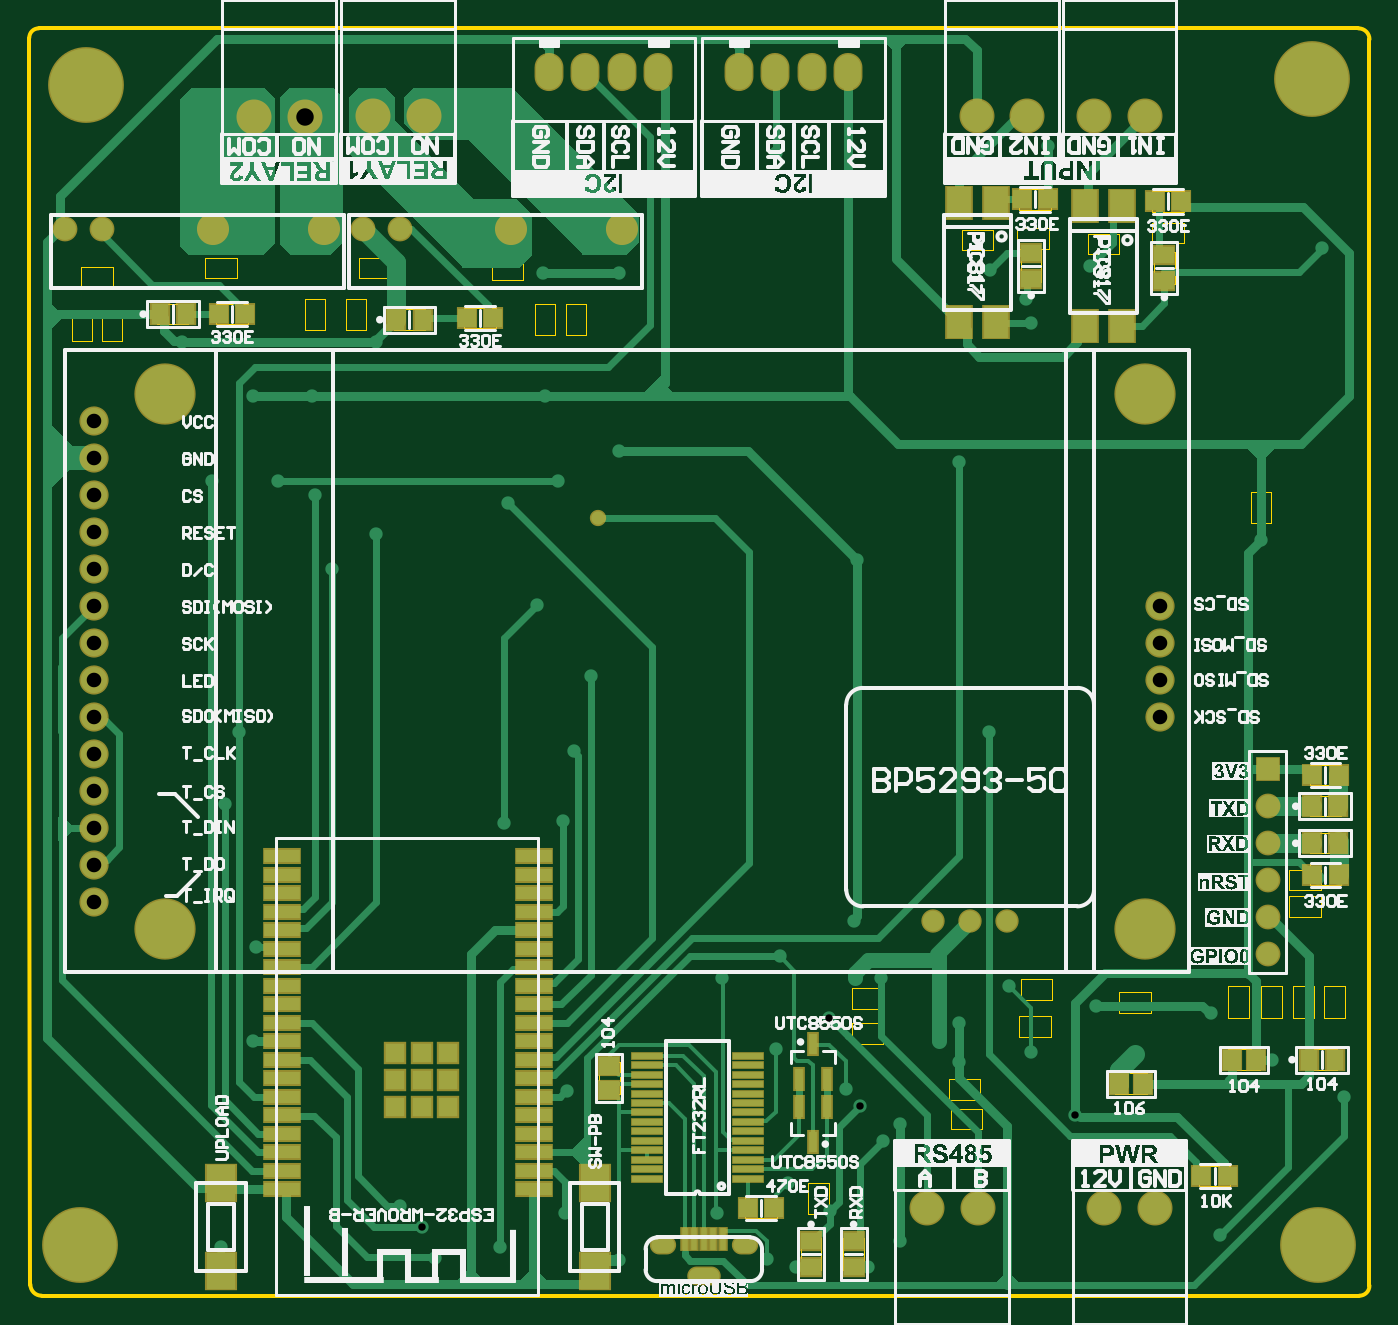
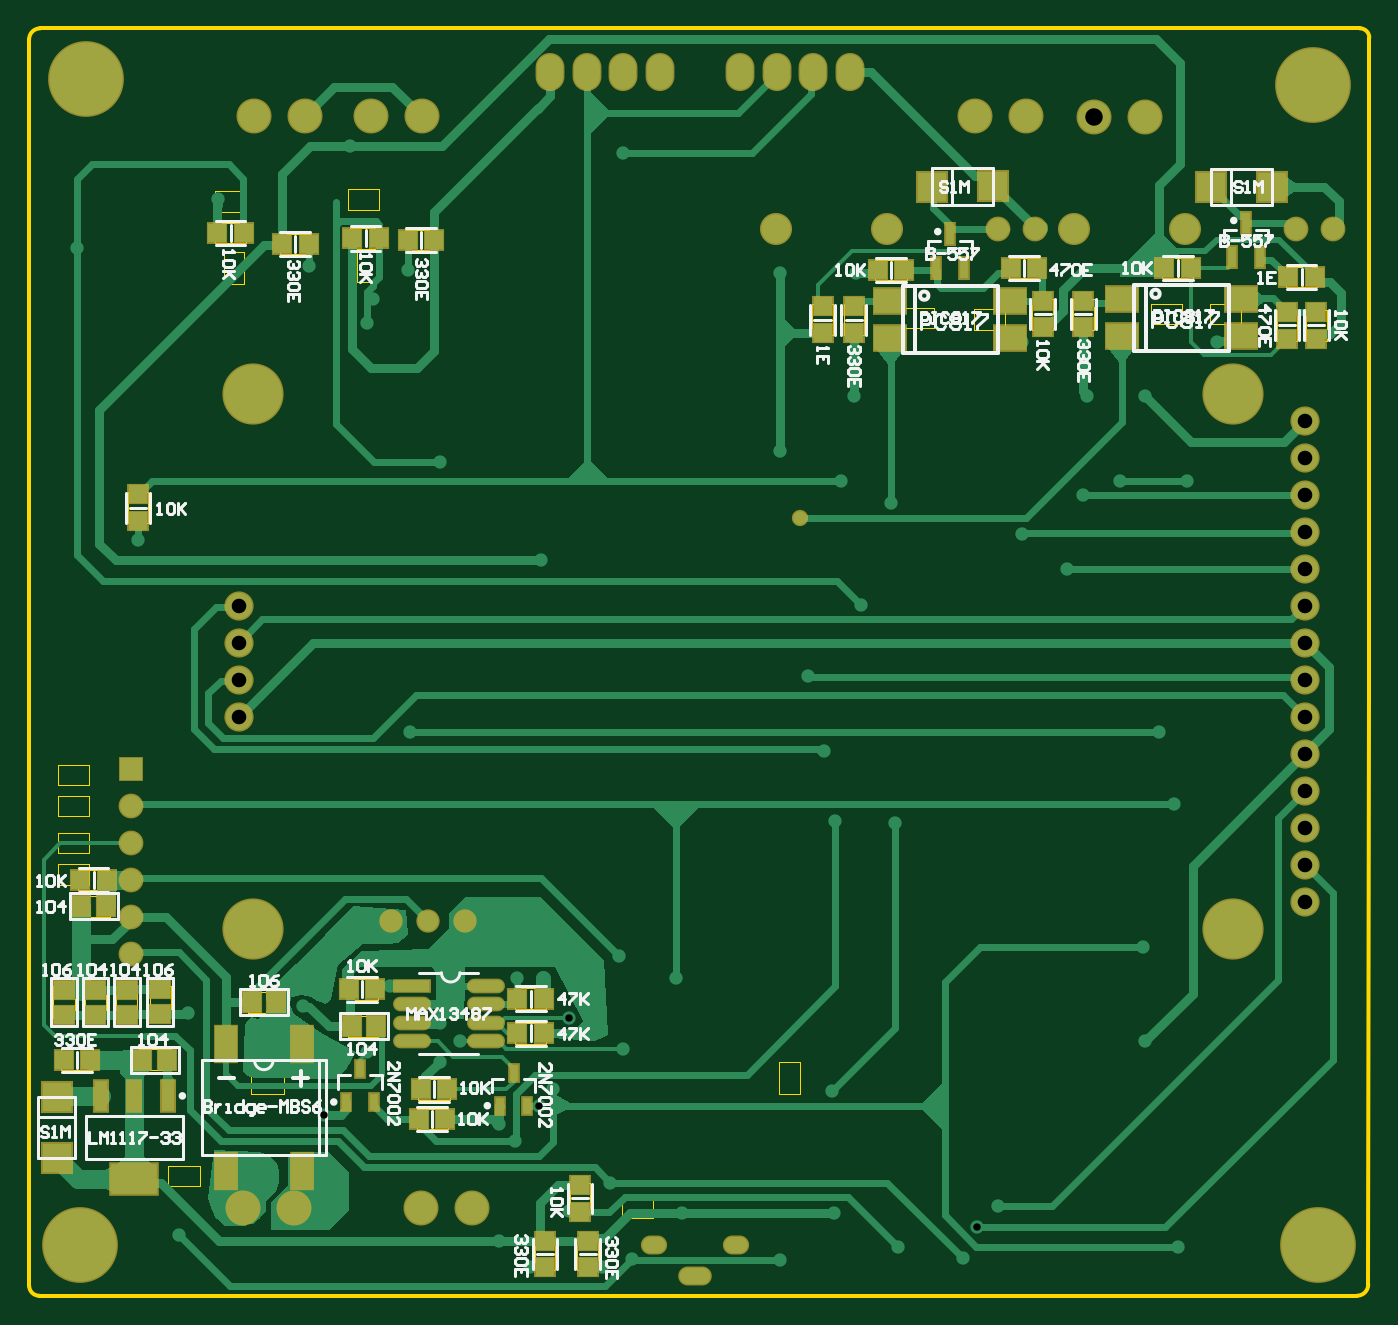
Circuit board: 12 layer files. Board 87.4 x 74.2 mm.
- drill: PCB1-RoundHoles.TXT (1726 bytes)
- drill: PCB1-SlotHoles.TXT (208 bytes)
- bottom_copper: PCB1.GBL (25007 bytes)
- bottom_silk: PCB1.GBO (27295 bytes)
- paste: PCB1.GBP (2896 bytes)
- bottom_mask: PCB1.GBS (4495 bytes)
- outline: PCB1.GKO (697 bytes)
- outline: PCB1.GM1 (5635 bytes)
- top_copper: PCB1.GTL (22753 bytes)
- top_silk: PCB1.GTO (172417 bytes)
- paste: PCB1.GTP (3222 bytes)
- top_mask: PCB1.GTS (4800 bytes)

=== drill: PCB1-RoundHoles.TXT ===
M48
;Layer_Color=9474304
;FILE_FORMAT=2:4
INCH,LZ
;TYPE=PLATED
T2F00S00C0.0200
T3F00S00C0.0276
T4F00S00C0.0315
T5F00S00C0.0354
T6F00S00C0.0394
T7F00S00C0.0433
T8F00S00C0.0472
T9F00S00C0.0512
T10F00S00C0.1575
%
T02
X01415Y01335
X019581Y013869
X019Y01445
X01995Y01303
X0217Y01335
X02345Y01425
X0249Y013
X02755Y01425
X0289Y01301
X0297Y0128
X0306Y0143
X02949Y01508
X03165Y0128
X0325Y0135
X04115Y01365
X04145Y0178
X04255Y0184
X04425
X0445Y0174
X0409Y01965
X03885Y01855
X0378Y01985
X03545Y0204
X03409Y0194
X03355Y0189
X0341Y01835
X03605Y0186
X037225Y016913
X0325Y01665
X03205Y0162
X031414Y017154
X0313Y0206
X032
X03125Y02215
X0349Y02725
X0438Y0233
X02925Y0212
X0277Y0206
X02915Y0187
X030594Y019538
X031034Y01762
X0235Y01755
X0234Y02485
X0218Y0248
X0237Y02675
X02415Y02877
X0227Y0307
X01465Y02725
X01425Y0253
X0151Y02145
X01503Y018899
X0139Y03405
X01503Y03635
X0131Y0378
X0166Y03635
X0167Y03365
X0157Y03405
X01715Y03165
X01835Y0326
X0219Y03345
X02325Y03405
X02435Y03305
X0249Y03485
X0229Y03635
X02285Y03965
X0249
X02915Y0429
X01835Y0378
X036055Y0383
X0359Y03895
X03495Y03975
X03764Y03984
X0401Y04165
X03651Y0431
X0439Y04035
X04225Y03245
X0341Y03455
X03135Y0319
T03
X0334Y02215
X0344
X0354
T04
X00995Y04085
X01095
X018
X019
T05
X04245Y02125
Y02225
Y02325
Y02425
Y02525
Y02625
T06
X039524Y027672
Y028672
Y029672
Y030672
X010713
Y029672
Y028672
Y027672
Y026672
Y025672
Y024672
Y023672
Y022672
Y031672
Y032672
Y033672
Y034672
Y035672
T07
X01395Y04085
X01695
X022
X025
T08
X033222Y0144
X0346
X038022
X0394
X01504Y043887
X016418
X01825Y0439
X019628
X034572
X03595
X03775
X039128
T09
X023016Y0451
X024
X024984
X025969
X02815
X029134
X030119
X031103
T10
X01035Y0134
X043815
X03913Y021943
X01265
Y0364
X0105Y04475
X04365Y0449
X03913Y0364
M30

=== drill: PCB1-SlotHoles.TXT ===
M48
;Layer_Color=9474304
;FILE_FORMAT=2:4
INCH,LZ
;TYPE=PLATED
T1F00S00C0.0197
%
G90
G05
T01
G00X026002Y0134
M15
G01X026198
M16
G00X027006Y012554
M15
G01X027399
M16
G00X028206Y0134
M15
G01X028403
M16
M17
M30

=== bottom_copper: PCB1.GBL (25007 bytes, source omitted) ===
=== bottom_silk: PCB1.GBO (27295 bytes, source omitted) ===
=== paste: PCB1.GBP ===
G04*
G04 #@! TF.GenerationSoftware,Altium Limited,Altium Designer,21.5.1 (32)*
G04*
G04 Layer_Color=128*
%FSAX24Y24*%
%MOIN*%
G70*
G04*
G04 #@! TF.SameCoordinates,E50B5674-5FFA-4352-8543-23BF37AEB5C9*
G04*
G04*
G04 #@! TF.FilePolarity,Positive*
G04*
G01*
G75*
%ADD37R,0.0236X0.0571*%
%ADD39R,0.0492X0.0512*%
%ADD47R,0.0492X0.0551*%
%ADD48R,0.0551X0.0492*%
%ADD92R,0.0866X0.0669*%
%ADD93R,0.0787X0.0787*%
%ADD94R,0.0787X0.0787*%
%ADD95R,0.1260X0.0827*%
%ADD96R,0.0354X0.0827*%
%ADD97R,0.0591X0.0984*%
%ADD98R,0.0236X0.0453*%
%ADD99O,0.0945X0.0315*%
%ADD100R,0.0945X0.0315*%
%ADD101R,0.0512X0.0492*%
D37*
X012300Y041013D02*
D03*
X011926Y040087D02*
D03*
X012674D02*
D03*
X020674Y039787D02*
D03*
X019926D02*
D03*
X020300Y040713D02*
D03*
D39*
X021540Y039750D02*
D03*
X022260D02*
D03*
X014510Y039800D02*
D03*
X013790D02*
D03*
X010440Y039550D02*
D03*
X011160D02*
D03*
X031274Y019112D02*
D03*
X031994D02*
D03*
Y020050D02*
D03*
X031274D02*
D03*
X034610Y017600D02*
D03*
X033890D02*
D03*
X033940Y016800D02*
D03*
X034660D02*
D03*
X036560Y020300D02*
D03*
X035840D02*
D03*
X044260Y018400D02*
D03*
X043540D02*
D03*
X043090Y023250D02*
D03*
X043810D02*
D03*
X034240Y040550D02*
D03*
X034960D02*
D03*
X035740Y040600D02*
D03*
X036460D02*
D03*
X037640Y040450D02*
D03*
X038360D02*
D03*
X039390Y040750D02*
D03*
X040110D02*
D03*
X017940Y039800D02*
D03*
X018660D02*
D03*
D47*
X036480Y019300D02*
D03*
X035820D02*
D03*
X043780Y022550D02*
D03*
X043120D02*
D03*
X041470Y018400D02*
D03*
X042130D02*
D03*
X039180Y019950D02*
D03*
X038520D02*
D03*
D48*
X041650Y019640D02*
D03*
Y020300D02*
D03*
X042550Y019620D02*
D03*
Y020280D02*
D03*
X043400Y019620D02*
D03*
Y020280D02*
D03*
X044250Y019620D02*
D03*
Y020280D02*
D03*
D92*
X021914Y038900D02*
D03*
Y037900D02*
D03*
X018686D02*
D03*
Y038900D02*
D03*
X012436Y038950D02*
D03*
Y037950D02*
D03*
X015664D02*
D03*
Y038950D02*
D03*
D93*
X019146Y042020D02*
D03*
X020800Y042000D02*
D03*
X013254Y041980D02*
D03*
X011600Y042000D02*
D03*
D94*
X044430Y015746D02*
D03*
X044450Y017400D02*
D03*
D95*
X042350Y015178D02*
D03*
D96*
X043256Y017422D02*
D03*
X042350D02*
D03*
X041444D02*
D03*
D97*
X037826Y018820D02*
D03*
X039874D02*
D03*
X037826Y015380D02*
D03*
X039874D02*
D03*
D98*
X036624Y017257D02*
D03*
X035876D02*
D03*
X036250Y018143D02*
D03*
X032100Y018043D02*
D03*
X031726Y017157D02*
D03*
X032474D02*
D03*
D99*
X034850Y018900D02*
D03*
X032850D02*
D03*
Y019400D02*
D03*
Y020400D02*
D03*
X034850Y019400D02*
D03*
Y019900D02*
D03*
X032850D02*
D03*
D100*
X034850Y020400D02*
D03*
D101*
X042257Y033676D02*
D03*
Y032956D02*
D03*
X016700Y038910D02*
D03*
Y038190D02*
D03*
X011200Y038610D02*
D03*
Y037890D02*
D03*
X010400Y037890D02*
D03*
Y038610D02*
D03*
X031250Y013510D02*
D03*
Y012790D02*
D03*
X030100Y013510D02*
D03*
Y012790D02*
D03*
X030300Y014290D02*
D03*
Y015010D02*
D03*
X022907Y038040D02*
D03*
Y038760D02*
D03*
X023750Y038040D02*
D03*
Y038760D02*
D03*
X017800Y038190D02*
D03*
Y038910D02*
D03*
M02*

=== bottom_mask: PCB1.GBS ===
G04*
G04 #@! TF.GenerationSoftware,Altium Limited,Altium Designer,21.5.1 (32)*
G04*
G04 Layer_Color=16711935*
%FSAX24Y24*%
%MOIN*%
G70*
G04*
G04 #@! TF.SameCoordinates,E50B5674-5FFA-4352-8543-23BF37AEB5C9*
G04*
G04*
G04 #@! TF.FilePolarity,Negative*
G04*
G01*
G75*
%ADD49R,0.0316X0.0651*%
%ADD51R,0.0572X0.0592*%
%ADD59R,0.0572X0.0631*%
%ADD60R,0.0631X0.0572*%
%ADD61C,0.1655*%
%ADD62C,0.0789*%
%ADD63C,0.0671*%
%ADD64C,0.0867*%
%ADD65R,0.0671X0.0671*%
%ADD66C,0.0946*%
%ADD67C,0.0631*%
%ADD68O,0.0780X0.1030*%
%ADD69O,0.0907X0.0513*%
%ADD70O,0.0710X0.0513*%
%ADD71C,0.2049*%
%ADD72C,0.0440*%
%ADD103R,0.0946X0.0749*%
%ADD104R,0.0867X0.0867*%
%ADD105R,0.0867X0.0867*%
%ADD106R,0.1340X0.0907*%
%ADD107R,0.0434X0.0907*%
%ADD108R,0.0671X0.1064*%
%ADD109R,0.0316X0.0533*%
%ADD110O,0.1025X0.0395*%
%ADD111R,0.1025X0.0395*%
%ADD112R,0.0592X0.0572*%
D49*
X012300Y041013D02*
D03*
X011926Y040087D02*
D03*
X012674D02*
D03*
X020674Y039787D02*
D03*
X019926D02*
D03*
X020300Y040713D02*
D03*
D51*
X021540Y039750D02*
D03*
X022260D02*
D03*
X014510Y039800D02*
D03*
X013790D02*
D03*
X010440Y039550D02*
D03*
X011160D02*
D03*
X031274Y019112D02*
D03*
X031994D02*
D03*
Y020050D02*
D03*
X031274D02*
D03*
X034610Y017600D02*
D03*
X033890D02*
D03*
X033940Y016800D02*
D03*
X034660D02*
D03*
X036560Y020300D02*
D03*
X035840D02*
D03*
X044260Y018400D02*
D03*
X043540D02*
D03*
X043090Y023250D02*
D03*
X043810D02*
D03*
X034240Y040550D02*
D03*
X034960D02*
D03*
X035740Y040600D02*
D03*
X036460D02*
D03*
X037640Y040450D02*
D03*
X038360D02*
D03*
X039390Y040750D02*
D03*
X040110D02*
D03*
X017940Y039800D02*
D03*
X018660D02*
D03*
D59*
X036480Y019300D02*
D03*
X035820D02*
D03*
X043780Y022550D02*
D03*
X043120D02*
D03*
X041470Y018400D02*
D03*
X042130D02*
D03*
X039180Y019950D02*
D03*
X038520D02*
D03*
D60*
X041650Y019640D02*
D03*
Y020300D02*
D03*
X042550Y019620D02*
D03*
Y020280D02*
D03*
X043400Y019620D02*
D03*
Y020280D02*
D03*
X044250Y019620D02*
D03*
Y020280D02*
D03*
D61*
X012650Y021943D02*
D03*
Y036400D02*
D03*
X039130Y021943D02*
D03*
Y036400D02*
D03*
D62*
X010713Y029672D02*
D03*
Y030672D02*
D03*
Y031672D02*
D03*
Y032672D02*
D03*
Y033672D02*
D03*
Y034672D02*
D03*
Y035672D02*
D03*
Y022672D02*
D03*
Y023672D02*
D03*
Y024672D02*
D03*
Y025672D02*
D03*
Y026672D02*
D03*
Y027672D02*
D03*
Y028672D02*
D03*
X039524Y027672D02*
D03*
Y028672D02*
D03*
Y029672D02*
D03*
Y030672D02*
D03*
D63*
X010950Y040850D02*
D03*
X009950D02*
D03*
X042450Y021250D02*
D03*
Y022250D02*
D03*
Y023250D02*
D03*
Y024250D02*
D03*
Y025250D02*
D03*
X019000Y040850D02*
D03*
X018000D02*
D03*
D64*
X016950D02*
D03*
X013950D02*
D03*
X025000D02*
D03*
X022000D02*
D03*
D65*
X042450Y026250D02*
D03*
D66*
X039128Y043900D02*
D03*
X037750D02*
D03*
X034600Y014400D02*
D03*
X033222D02*
D03*
X019628Y043900D02*
D03*
X018250D02*
D03*
X035950D02*
D03*
X034572D02*
D03*
X015040Y043887D02*
D03*
X016418D02*
D03*
X038022Y014400D02*
D03*
X039400D02*
D03*
D67*
X035400Y022150D02*
D03*
X033400D02*
D03*
X034400D02*
D03*
D68*
X029134Y045100D02*
D03*
X030119D02*
D03*
X031103D02*
D03*
X028150D02*
D03*
X024000D02*
D03*
X024984D02*
D03*
X025969D02*
D03*
X023016D02*
D03*
D69*
X027202Y012554D02*
D03*
D70*
X026100Y013400D02*
D03*
X028305D02*
D03*
D71*
X043650Y044900D02*
D03*
X010500Y044750D02*
D03*
X010350Y013400D02*
D03*
X043815D02*
D03*
D72*
X024350Y033050D02*
D03*
D103*
X021914Y038900D02*
D03*
Y037900D02*
D03*
X018686D02*
D03*
Y038900D02*
D03*
X012436Y038950D02*
D03*
Y037950D02*
D03*
X015664D02*
D03*
Y038950D02*
D03*
D104*
X019146Y042020D02*
D03*
X020800Y042000D02*
D03*
X013254Y041980D02*
D03*
X011600Y042000D02*
D03*
D105*
X044430Y015746D02*
D03*
X044450Y017400D02*
D03*
D106*
X042350Y015178D02*
D03*
D107*
X043256Y017422D02*
D03*
X042350D02*
D03*
X041444D02*
D03*
D108*
X037826Y018820D02*
D03*
X039874D02*
D03*
X037826Y015380D02*
D03*
X039874D02*
D03*
D109*
X036624Y017257D02*
D03*
X035876D02*
D03*
X036250Y018143D02*
D03*
X032100Y018043D02*
D03*
X031726Y017157D02*
D03*
X032474D02*
D03*
D110*
X034850Y018900D02*
D03*
X032850D02*
D03*
Y019400D02*
D03*
Y020400D02*
D03*
X034850Y019400D02*
D03*
Y019900D02*
D03*
X032850D02*
D03*
D111*
X034850Y020400D02*
D03*
D112*
X042257Y033676D02*
D03*
Y032956D02*
D03*
X016700Y038910D02*
D03*
Y038190D02*
D03*
X011200Y038610D02*
D03*
Y037890D02*
D03*
X010400Y037890D02*
D03*
Y038610D02*
D03*
X031250Y013510D02*
D03*
Y012790D02*
D03*
X030100Y013510D02*
D03*
Y012790D02*
D03*
X030300Y014290D02*
D03*
Y015010D02*
D03*
X022907Y038040D02*
D03*
Y038760D02*
D03*
X023750Y038040D02*
D03*
Y038760D02*
D03*
X017800Y038190D02*
D03*
Y038910D02*
D03*
M02*

=== outline: PCB1.GKO ===
G04*
G04 #@! TF.GenerationSoftware,Altium Limited,Altium Designer,21.5.1 (32)*
G04*
G04 Layer_Color=16711935*
%FSAX24Y24*%
%MOIN*%
G70*
G04*
G04 #@! TF.SameCoordinates,E50B5674-5FFA-4352-8543-23BF37AEB5C9*
G04*
G04*
G04 #@! TF.FilePolarity,Positive*
G04*
G01*
G75*
%ADD11C,0.0100*%
D11*
X009001Y012324D02*
G03*
X009302Y012022I000302J000000D01*
G01*
X044922D02*
G03*
X045193Y012293I000000J000270D01*
G01*
X045193Y045978D02*
G03*
X044896Y046274I-000296J000000D01*
G01*
X009224D02*
G03*
X008972Y046022I000000J-000252D01*
G01*
X008972Y028100D02*
X009001Y012324D01*
X009302Y012022D02*
X044922D01*
X045193Y012293D02*
Y045978D01*
X009224Y046274D02*
X044896D01*
X008972Y028100D02*
X008972Y046022D01*
M02*

=== outline: PCB1.GM1 ===
G04*
G04 #@! TF.GenerationSoftware,Altium Limited,Altium Designer,21.5.1 (32)*
G04*
G04 Layer_Color=16711935*
%FSAX24Y24*%
%MOIN*%
G70*
G04*
G04 #@! TF.SameCoordinates,E50B5674-5FFA-4352-8543-23BF37AEB5C9*
G04*
G04*
G04 #@! TF.FilePolarity,Positive*
G04*
G01*
G75*
%ADD113C,0.0039*%
D113*
X041981Y032893D02*
X042532D01*
Y033739D01*
X041981D02*
X042532D01*
X041981Y032893D02*
Y033739D01*
X021477Y040026D02*
X022323D01*
Y039474D02*
Y040026D01*
X021477Y039474D02*
X022323D01*
X021477D02*
Y040026D01*
X016976Y038127D02*
Y038973D01*
X016424Y038127D02*
X016976D01*
X016424D02*
Y038973D01*
X016976D01*
X013727Y039524D02*
Y040076D01*
Y039524D02*
X014573D01*
Y040076D01*
X013727D02*
X014573D01*
X011223Y039274D02*
Y039826D01*
X010377D02*
X011223D01*
X010377Y039274D02*
Y039826D01*
Y039274D02*
X011223D01*
X010924Y037827D02*
X011476D01*
Y038673D01*
X010924D02*
X011476D01*
X010924Y037827D02*
Y038673D01*
X010124Y038673D02*
X010676D01*
X010124Y037827D02*
Y038673D01*
Y037827D02*
X010676D01*
Y038673D01*
X031526Y012727D02*
Y013573D01*
X030974Y012727D02*
X031526D01*
X030974D02*
Y013573D01*
X031526D01*
X030376Y012727D02*
Y013573D01*
X029824Y012727D02*
X030376D01*
X029824D02*
Y013573D01*
X030376D01*
X030024Y015073D02*
X030576D01*
X030024Y014227D02*
Y015073D01*
Y014227D02*
X030576D01*
Y015073D01*
X032058Y018837D02*
Y019388D01*
X031211D02*
X032058D01*
X031211Y018837D02*
Y019388D01*
Y018837D02*
X032058D01*
X031211Y019774D02*
Y020326D01*
Y019774D02*
X032058D01*
Y020326D01*
X031211D02*
X032058D01*
X033827Y017324D02*
X034673D01*
X033827D02*
Y017876D01*
X034673D01*
Y017324D02*
Y017876D01*
X033877Y017076D02*
X034723D01*
Y016524D02*
Y017076D01*
X033877Y016524D02*
X034723D01*
X033877D02*
Y017076D01*
X035777Y020024D02*
X036623D01*
X035777D02*
Y020576D01*
X036623D01*
Y020024D02*
Y020576D01*
X035717Y019015D02*
X036583D01*
X035717D02*
Y019585D01*
X036583Y019015D02*
Y019585D01*
X035717D02*
X036583D01*
X043477Y018124D02*
Y018676D01*
Y018124D02*
X044323D01*
Y018676D01*
X043477D02*
X044323D01*
X041365Y019537D02*
Y020403D01*
X041935D01*
X041365Y019537D02*
X041935D01*
Y020403D01*
X042265Y019517D02*
Y020383D01*
X042835D01*
X042265Y019517D02*
X042835D01*
Y020383D01*
X043577Y023124D02*
X044423D01*
Y023676D01*
X043577D02*
X044423D01*
X043577Y023124D02*
Y023676D01*
Y024526D02*
X044423D01*
Y023974D02*
Y024526D01*
X043577Y023974D02*
Y024526D01*
Y023974D02*
X044423D01*
X043115Y019517D02*
Y020383D01*
X043685D01*
X043115Y019517D02*
X043685D01*
Y020383D01*
X043965Y019517D02*
Y020383D01*
X044535D01*
X043965Y019517D02*
X044535D01*
Y020383D01*
X043017Y022265D02*
X043883D01*
X043017D02*
Y022835D01*
X043883Y022265D02*
Y022835D01*
X043017D02*
X043883D01*
X043873Y022974D02*
Y023526D01*
X043027D02*
X043873D01*
X043027Y022974D02*
Y023526D01*
Y022974D02*
X043873D01*
X035727Y041374D02*
Y041926D01*
X036573D01*
Y041374D02*
Y041926D01*
X035727Y041374D02*
X036573D01*
X021573Y038174D02*
Y038726D01*
X020727Y038174D02*
X021573D01*
X020727D02*
Y038726D01*
X021573D01*
X014027Y038826D02*
X014873D01*
X014027Y038274D02*
Y038826D01*
Y038274D02*
X014873D01*
Y038826D01*
X041433Y014974D02*
Y015526D01*
X040587Y014974D02*
X041433D01*
X040587D02*
Y015526D01*
X041433D01*
X043577Y025824D02*
X044423D01*
Y026376D01*
X043577D02*
X044423D01*
X043577Y025824D02*
Y026376D01*
X044323Y018124D02*
Y018676D01*
X043477D02*
X044323D01*
X043477Y018124D02*
Y018676D01*
Y018124D02*
X044323D01*
X030974Y012727D02*
Y013573D01*
X031526D01*
X030974Y012727D02*
X031526D01*
Y013573D01*
X029824Y012727D02*
Y013573D01*
Y012727D02*
X030376D01*
Y013573D01*
X029824D02*
X030376D01*
X043577Y024974D02*
Y025526D01*
X044423D01*
Y024974D02*
Y025526D01*
X043577Y024974D02*
X044423D01*
X034177Y040826D02*
X035023D01*
Y040274D02*
Y040826D01*
X034177Y040274D02*
X035023D01*
X034177D02*
Y040826D01*
X035677Y040876D02*
X036523D01*
Y040324D02*
Y040876D01*
X035677Y040324D02*
X036523D01*
X035677D02*
Y040876D01*
X035774Y039427D02*
Y040273D01*
X036326D01*
X035774Y039427D02*
X036326D01*
Y040273D01*
X037577Y040726D02*
X038423D01*
Y040174D02*
Y040726D01*
X037577Y040174D02*
X038423D01*
X037577D02*
Y040726D01*
X039327Y041026D02*
X040173D01*
Y040474D02*
Y041026D01*
X039327Y040474D02*
X040173D01*
X039327D02*
Y041026D01*
X039926Y039377D02*
Y040223D01*
X039374Y039377D02*
X039926D01*
X039374Y040223D02*
X039926D01*
X039374Y039377D02*
Y040223D01*
X040173Y041324D02*
Y041876D01*
X039327Y041324D02*
X040173D01*
X039327D02*
Y041876D01*
X040173D01*
X038317Y017465D02*
X039183D01*
Y018035D01*
X038317Y017465D02*
Y018035D01*
X039183D01*
X041367Y018685D02*
X042233D01*
X041367Y018115D02*
Y018685D01*
X042233Y018115D02*
Y018685D01*
X041367Y018115D02*
X042233D01*
X028327Y014124D02*
Y014676D01*
X029173D01*
Y014124D02*
Y014676D01*
X028327Y014124D02*
X029173D01*
X024935Y017467D02*
Y018333D01*
X024365D02*
X024935D01*
X024365Y017467D02*
X024935D01*
X024365D02*
Y018333D01*
X022631Y038823D02*
X023182D01*
X022631Y037977D02*
Y038823D01*
Y037977D02*
X023182D01*
Y038823D01*
X018723Y039524D02*
Y040076D01*
X017877D02*
X018723D01*
X017877Y039524D02*
Y040076D01*
Y039524D02*
X018723D01*
X023474Y038823D02*
X024026D01*
X023474Y037977D02*
Y038823D01*
Y037977D02*
X024026D01*
Y038823D01*
X017524Y038973D02*
X018076D01*
X017524Y038127D02*
Y038973D01*
Y038127D02*
X018076D01*
Y038973D01*
X012427Y038274D02*
X013273D01*
X012427D02*
Y038826D01*
X013273Y038274D02*
Y038826D01*
X012427D02*
X013273D01*
X041367Y018685D02*
X042233D01*
Y018115D02*
Y018685D01*
X041367Y018115D02*
Y018685D01*
Y018115D02*
X042233D01*
X038417Y019665D02*
X039283D01*
X038417D02*
Y020235D01*
X039283Y019665D02*
Y020235D01*
X038417D02*
X039283D01*
X018822Y038676D02*
X019669D01*
Y038124D02*
Y038676D01*
X018822Y038124D02*
Y038676D01*
Y038124D02*
X019669D01*
M02*

=== top_copper: PCB1.GTL (22753 bytes, source omitted) ===
=== top_silk: PCB1.GTO (172417 bytes, source omitted) ===
=== paste: PCB1.GTP ===
G04*
G04 #@! TF.GenerationSoftware,Altium Limited,Altium Designer,21.5.1 (32)*
G04*
G04 Layer_Color=8421504*
%FSAX24Y24*%
%MOIN*%
G70*
G04*
G04 #@! TF.SameCoordinates,E50B5674-5FFA-4352-8543-23BF37AEB5C9*
G04*
G04*
G04 #@! TF.FilePolarity,Positive*
G04*
G01*
G75*
%ADD37R,0.0236X0.0571*%
%ADD38R,0.0669X0.0866*%
%ADD39R,0.0492X0.0512*%
%ADD40R,0.0472X0.0551*%
%ADD41R,0.0787X0.0984*%
%ADD42R,0.0551X0.0472*%
%ADD43R,0.0807X0.0155*%
%ADD44R,0.0965X0.0354*%
%ADD45R,0.0524X0.0524*%
%ADD46R,0.0177X0.0591*%
%ADD47R,0.0492X0.0551*%
%ADD48R,0.0551X0.0492*%
D37*
X030150Y016187D02*
D03*
X029776Y017113D02*
D03*
X030524D02*
D03*
X030150Y018813D02*
D03*
X030524Y017887D02*
D03*
X029776D02*
D03*
D38*
X035100Y041564D02*
D03*
X034100D02*
D03*
Y038336D02*
D03*
X035100D02*
D03*
X038500Y038236D02*
D03*
X037500D02*
D03*
Y041464D02*
D03*
X038500D02*
D03*
D39*
X043640Y023400D02*
D03*
X044360D02*
D03*
X036510Y041650D02*
D03*
X035790D02*
D03*
X020790Y038450D02*
D03*
X021510D02*
D03*
X014810Y038550D02*
D03*
X014090D02*
D03*
X040650Y015250D02*
D03*
X041370D02*
D03*
X043640Y026100D02*
D03*
X044360D02*
D03*
X039390Y041600D02*
D03*
X040110D02*
D03*
X029110Y014400D02*
D03*
X028390D02*
D03*
D40*
X043646Y024250D02*
D03*
X044354D02*
D03*
X044254Y018400D02*
D03*
X043546D02*
D03*
X044354Y025250D02*
D03*
X043646D02*
D03*
X013204Y038550D02*
D03*
X012496D02*
D03*
X018891Y038400D02*
D03*
X019600D02*
D03*
D41*
X014150Y015062D02*
D03*
Y012700D02*
D03*
X024250Y012700D02*
D03*
Y015062D02*
D03*
D42*
X031250Y012796D02*
D03*
Y013504D02*
D03*
X030100D02*
D03*
Y012796D02*
D03*
X036050Y039496D02*
D03*
Y040204D02*
D03*
X039650Y040154D02*
D03*
Y039446D02*
D03*
D43*
X028400Y015182D02*
D03*
Y015438D02*
D03*
Y015694D02*
D03*
Y015950D02*
D03*
Y016206D02*
D03*
Y016462D02*
D03*
Y016718D02*
D03*
Y016974D02*
D03*
Y017230D02*
D03*
Y017485D02*
D03*
Y017741D02*
D03*
Y017997D02*
D03*
Y018253D02*
D03*
Y018509D02*
D03*
X025664Y015182D02*
D03*
Y015438D02*
D03*
Y015694D02*
D03*
Y015950D02*
D03*
Y016206D02*
D03*
Y016462D02*
D03*
Y016718D02*
D03*
Y016974D02*
D03*
Y017230D02*
D03*
Y017485D02*
D03*
Y017741D02*
D03*
Y017997D02*
D03*
Y018253D02*
D03*
Y018509D02*
D03*
D44*
X022624Y015397D02*
D03*
Y016397D02*
D03*
Y015897D02*
D03*
Y017897D02*
D03*
Y018397D02*
D03*
Y017397D02*
D03*
Y016897D02*
D03*
Y020897D02*
D03*
Y021397D02*
D03*
Y022397D02*
D03*
Y021897D02*
D03*
Y019897D02*
D03*
Y020397D02*
D03*
Y019397D02*
D03*
Y018897D02*
D03*
Y023397D02*
D03*
Y022897D02*
D03*
X015813Y014897D02*
D03*
X022624D02*
D03*
X015813Y015397D02*
D03*
Y015897D02*
D03*
Y016397D02*
D03*
Y016897D02*
D03*
Y017397D02*
D03*
Y017897D02*
D03*
Y018397D02*
D03*
Y018897D02*
D03*
Y019397D02*
D03*
Y019897D02*
D03*
Y020397D02*
D03*
Y020897D02*
D03*
Y021397D02*
D03*
Y021897D02*
D03*
Y022397D02*
D03*
Y022897D02*
D03*
Y023397D02*
D03*
Y023897D02*
D03*
X022624D02*
D03*
D45*
X019572Y017850D02*
D03*
Y017128D02*
D03*
Y018572D02*
D03*
X018850Y017128D02*
D03*
X020295D02*
D03*
X018850Y017850D02*
D03*
X020295D02*
D03*
X018850Y018572D02*
D03*
X020295D02*
D03*
D46*
X027714Y013552D02*
D03*
X027458D02*
D03*
X027202D02*
D03*
X026946D02*
D03*
X026691D02*
D03*
D47*
X038420Y017750D02*
D03*
X039080D02*
D03*
X042130Y018400D02*
D03*
X041470D02*
D03*
D48*
X024650Y017570D02*
D03*
Y018230D02*
D03*
M02*

=== top_mask: PCB1.GTS ===
G04*
G04 #@! TF.GenerationSoftware,Altium Limited,Altium Designer,21.5.1 (32)*
G04*
G04 Layer_Color=8388736*
%FSAX24Y24*%
%MOIN*%
G70*
G04*
G04 #@! TF.SameCoordinates,E50B5674-5FFA-4352-8543-23BF37AEB5C9*
G04*
G04*
G04 #@! TF.FilePolarity,Negative*
G04*
G01*
G75*
%ADD49R,0.0316X0.0651*%
%ADD50R,0.0749X0.0946*%
%ADD51R,0.0572X0.0592*%
%ADD52R,0.0552X0.0631*%
%ADD53R,0.0867X0.1064*%
%ADD54R,0.0631X0.0552*%
%ADD55R,0.0887X0.0235*%
%ADD56R,0.1045X0.0434*%
%ADD57R,0.0604X0.0604*%
%ADD58R,0.0257X0.0671*%
%ADD59R,0.0572X0.0631*%
%ADD60R,0.0631X0.0572*%
%ADD61C,0.1655*%
%ADD62C,0.0789*%
%ADD63C,0.0671*%
%ADD64C,0.0867*%
%ADD65R,0.0671X0.0671*%
%ADD66C,0.0946*%
%ADD67C,0.0631*%
%ADD68O,0.0780X0.1030*%
%ADD69O,0.0907X0.0513*%
%ADD70O,0.0710X0.0513*%
%ADD71C,0.2049*%
%ADD72C,0.0440*%
D49*
X030150Y016187D02*
D03*
X029776Y017113D02*
D03*
X030524D02*
D03*
X030150Y018813D02*
D03*
X030524Y017887D02*
D03*
X029776D02*
D03*
D50*
X035100Y041564D02*
D03*
X034100D02*
D03*
Y038336D02*
D03*
X035100D02*
D03*
X038500Y038236D02*
D03*
X037500D02*
D03*
Y041464D02*
D03*
X038500D02*
D03*
D51*
X043640Y023400D02*
D03*
X044360D02*
D03*
X036510Y041650D02*
D03*
X035790D02*
D03*
X020790Y038450D02*
D03*
X021510D02*
D03*
X014810Y038550D02*
D03*
X014090D02*
D03*
X040650Y015250D02*
D03*
X041370D02*
D03*
X043640Y026100D02*
D03*
X044360D02*
D03*
X039390Y041600D02*
D03*
X040110D02*
D03*
X029110Y014400D02*
D03*
X028390D02*
D03*
D52*
X043646Y024250D02*
D03*
X044354D02*
D03*
X044254Y018400D02*
D03*
X043546D02*
D03*
X044354Y025250D02*
D03*
X043646D02*
D03*
X013204Y038550D02*
D03*
X012496D02*
D03*
X018891Y038400D02*
D03*
X019600D02*
D03*
D53*
X014150Y015062D02*
D03*
Y012700D02*
D03*
X024250Y012700D02*
D03*
Y015062D02*
D03*
D54*
X031250Y012796D02*
D03*
Y013504D02*
D03*
X030100D02*
D03*
Y012796D02*
D03*
X036050Y039496D02*
D03*
Y040204D02*
D03*
X039650Y040154D02*
D03*
Y039446D02*
D03*
D55*
X028400Y015182D02*
D03*
Y015438D02*
D03*
Y015694D02*
D03*
Y015950D02*
D03*
Y016206D02*
D03*
Y016462D02*
D03*
Y016718D02*
D03*
Y016974D02*
D03*
Y017230D02*
D03*
Y017485D02*
D03*
Y017741D02*
D03*
Y017997D02*
D03*
Y018253D02*
D03*
Y018509D02*
D03*
X025664Y015182D02*
D03*
Y015438D02*
D03*
Y015694D02*
D03*
Y015950D02*
D03*
Y016206D02*
D03*
Y016462D02*
D03*
Y016718D02*
D03*
Y016974D02*
D03*
Y017230D02*
D03*
Y017485D02*
D03*
Y017741D02*
D03*
Y017997D02*
D03*
Y018253D02*
D03*
Y018509D02*
D03*
D56*
X022624Y015397D02*
D03*
Y016397D02*
D03*
Y015897D02*
D03*
Y017897D02*
D03*
Y018397D02*
D03*
Y017397D02*
D03*
Y016897D02*
D03*
Y020897D02*
D03*
Y021397D02*
D03*
Y022397D02*
D03*
Y021897D02*
D03*
Y019897D02*
D03*
Y020397D02*
D03*
Y019397D02*
D03*
Y018897D02*
D03*
Y023397D02*
D03*
Y022897D02*
D03*
X015813Y014897D02*
D03*
X022624D02*
D03*
X015813Y015397D02*
D03*
Y015897D02*
D03*
Y016397D02*
D03*
Y016897D02*
D03*
Y017397D02*
D03*
Y017897D02*
D03*
Y018397D02*
D03*
Y018897D02*
D03*
Y019397D02*
D03*
Y019897D02*
D03*
Y020397D02*
D03*
Y020897D02*
D03*
Y021397D02*
D03*
Y021897D02*
D03*
Y022397D02*
D03*
Y022897D02*
D03*
Y023397D02*
D03*
Y023897D02*
D03*
X022624D02*
D03*
D57*
X019572Y017850D02*
D03*
Y017128D02*
D03*
Y018572D02*
D03*
X018850Y017128D02*
D03*
X020295D02*
D03*
X018850Y017850D02*
D03*
X020295D02*
D03*
X018850Y018572D02*
D03*
X020295D02*
D03*
D58*
X027714Y013552D02*
D03*
X027458D02*
D03*
X027202D02*
D03*
X026946D02*
D03*
X026691D02*
D03*
D59*
X038420Y017750D02*
D03*
X039080D02*
D03*
X042130Y018400D02*
D03*
X041470D02*
D03*
D60*
X024650Y017570D02*
D03*
Y018230D02*
D03*
D61*
X012650Y021943D02*
D03*
Y036400D02*
D03*
X039130Y021943D02*
D03*
Y036400D02*
D03*
D62*
X010713Y029672D02*
D03*
Y030672D02*
D03*
Y031672D02*
D03*
Y032672D02*
D03*
Y033672D02*
D03*
Y034672D02*
D03*
Y035672D02*
D03*
Y022672D02*
D03*
Y023672D02*
D03*
Y024672D02*
D03*
Y025672D02*
D03*
Y026672D02*
D03*
Y027672D02*
D03*
Y028672D02*
D03*
X039524Y027672D02*
D03*
Y028672D02*
D03*
Y029672D02*
D03*
Y030672D02*
D03*
D63*
X010950Y040850D02*
D03*
X009950D02*
D03*
X042450Y021250D02*
D03*
Y022250D02*
D03*
Y023250D02*
D03*
Y024250D02*
D03*
Y025250D02*
D03*
X019000Y040850D02*
D03*
X018000D02*
D03*
D64*
X016950D02*
D03*
X013950D02*
D03*
X025000D02*
D03*
X022000D02*
D03*
D65*
X042450Y026250D02*
D03*
D66*
X039128Y043900D02*
D03*
X037750D02*
D03*
X034600Y014400D02*
D03*
X033222D02*
D03*
X019628Y043900D02*
D03*
X018250D02*
D03*
X035950D02*
D03*
X034572D02*
D03*
X015040Y043887D02*
D03*
X016418D02*
D03*
X038022Y014400D02*
D03*
X039400D02*
D03*
D67*
X035400Y022150D02*
D03*
X033400D02*
D03*
X034400D02*
D03*
D68*
X029134Y045100D02*
D03*
X030119D02*
D03*
X031103D02*
D03*
X028150D02*
D03*
X024000D02*
D03*
X024984D02*
D03*
X025969D02*
D03*
X023016D02*
D03*
D69*
X027202Y012554D02*
D03*
D70*
X026100Y013400D02*
D03*
X028305D02*
D03*
D71*
X043650Y044900D02*
D03*
X010500Y044750D02*
D03*
X010350Y013400D02*
D03*
X043815D02*
D03*
D72*
X024350Y033050D02*
D03*
M02*

